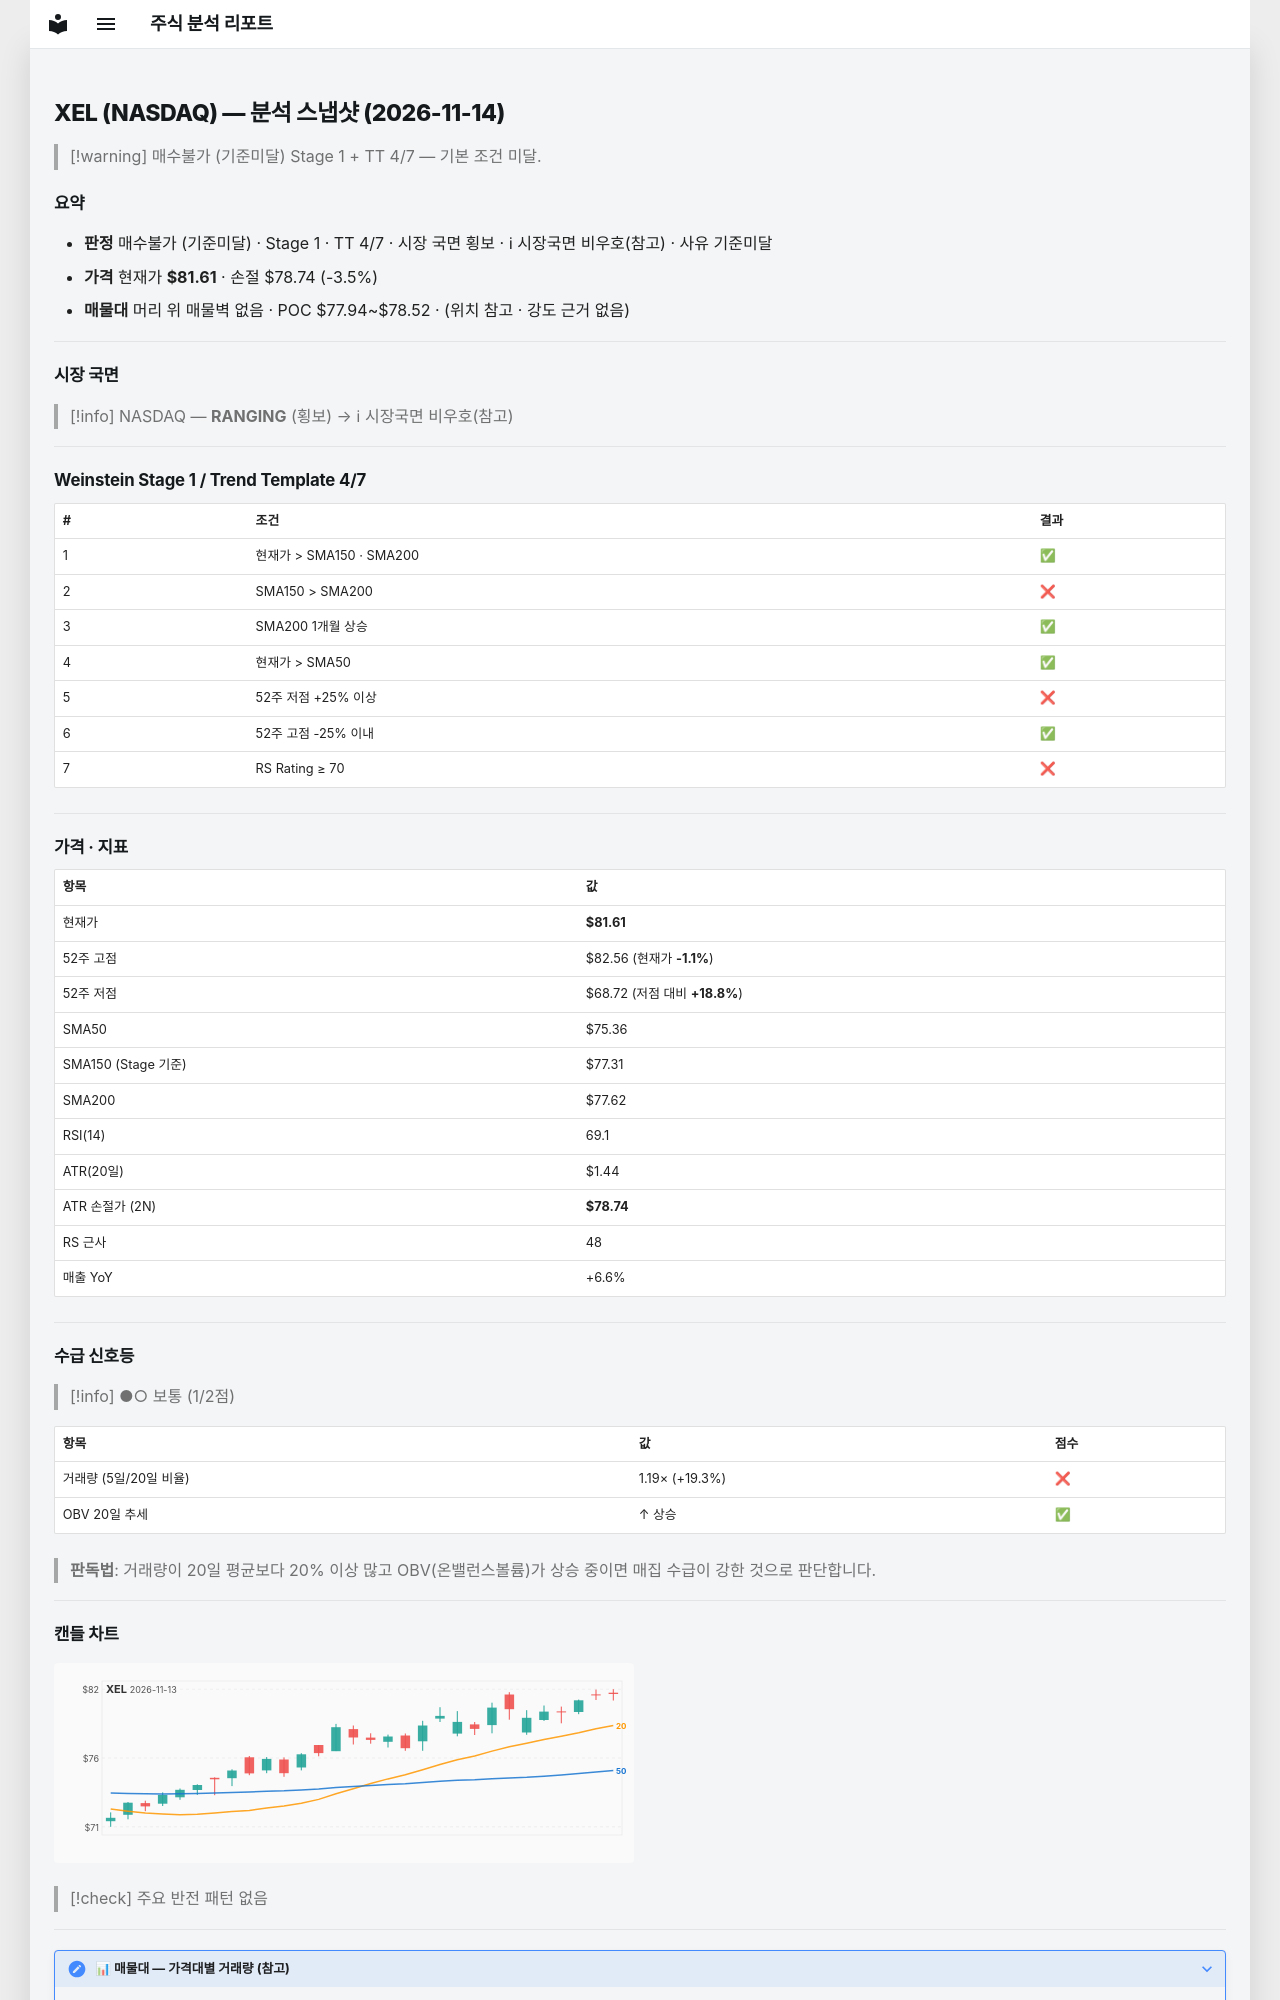

repository: soloandco/stock-reports · page: snapshots/XEL-2026-11-14/index.html · generator: mkdocs

---
type: analysis-snapshot
title: XEL 분석 스냅샷
ticker: XEL
market: NASDAQ
created: 2026-11-14
updated: 2026-11-14
bar-date: 2026-11-13
verdict: 매수불가
verdict-reason: 기준미달
real-rr: 0.21
sma50-gap-pct: 8.3
weekly-position: 저항대아래
weekly-overhead-price: 82.22
weekly-overhead-pct: 0.7
stage: 1
trend-template-score: 4
tt-max: 7
ma-set: sma-50-150-200
price: 81.61000061035156
stop-price: 78.73542938796432
market-regime: RANGING
supply-demand-score: 1/2
supply-demand-label: 보통
status: tracking
tags:
  - stock-agent
  - watchlist
  - XEL
  - analysis
related:
  - "[[analysis-template]]"
---

# XEL (NASDAQ) — 분석 스냅샷 (2026-11-14)

> [!warning] 매수불가 (기준미달)
> Stage 1 + TT 4/7 — 기본 조건 미달.

## 요약

- **판정** 매수불가 (기준미달) · Stage 1 · TT 4/7 · 시장 국면 횡보 · ℹ 시장국면 비우호(참고) · 사유 기준미달
- **가격** 현재가 **$81.61** · 손절 $78.74 (-3.5%)
- **매물대** 머리 위 매물벽 없음 · POC $77.94~$78.52 · (위치 참고 · 강도 근거 없음)

---

## 시장 국면

> [!info] NASDAQ — **RANGING** (횡보) → ℹ 시장국면 비우호(참고)

---

## Weinstein Stage 1 / Trend Template 4/7

| # | 조건 | 결과 |
|---|------|------|
| 1 | 현재가 > SMA150 · SMA200 | ✅ |
| 2 | SMA150 > SMA200 | ❌ |
| 3 | SMA200 1개월 상승 | ✅ |
| 4 | 현재가 > SMA50 | ✅ |
| 5 | 52주 저점 +25% 이상 | ❌ |
| 6 | 52주 고점 -25% 이내 | ✅ |
| 7 | RS Rating ≥ 70 | ❌ |

---

## 가격 · 지표

| 항목 | 값 |
|------|---|
| 현재가 | **$81.61** |
| 52주 고점 | $82.56 (현재가 **-1.1%**) |
| 52주 저점 | $68.72 (저점 대비 **+18.8%**) |
| SMA50 | $75.36 |
| SMA150 (Stage 기준) | $77.31 |
| SMA200 | $77.62 |
| RSI(14) | 69.1 |
| ATR(20일) | $1.44 |
| ATR 손절가 (2N) | **$78.74** |
| RS 근사 | 48 |
| 매출 YoY | +6.6% |

---
## 수급 신호등

> [!info] ●○ 보통 (1/2점)

| 항목 | 값 | 점수 |
|------|------|------|
| 거래량 (5일/20일 비율) | 1.19× (+19.3%) | ❌ |
| OBV 20일 추세 | ↑ 상승 | ✅ |

> **판독법**: 거래량이 20일 평균보다 20% 이상 많고 OBV(온밸런스볼륨)가 상승 중이면 매집 수급이 강한 것으로 판단합니다.

---
